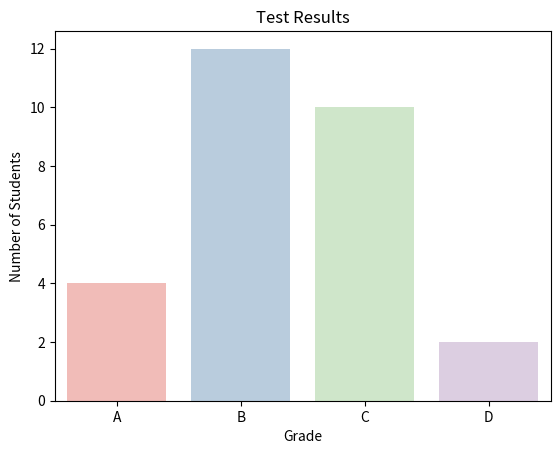

Python code for this plot:
import seaborn as sns
import matplotlib.pyplot as plt

# Data
grades = ['A', 'B', 'C', 'D']
students = [4, 12, 10, 2]

# Plot
sns.barplot(x=grades, y=students, palette='Pastel1')
plt.xlabel('Grade')
plt.ylabel('Number of Students')
plt.title('Test Results')
plt.show()
